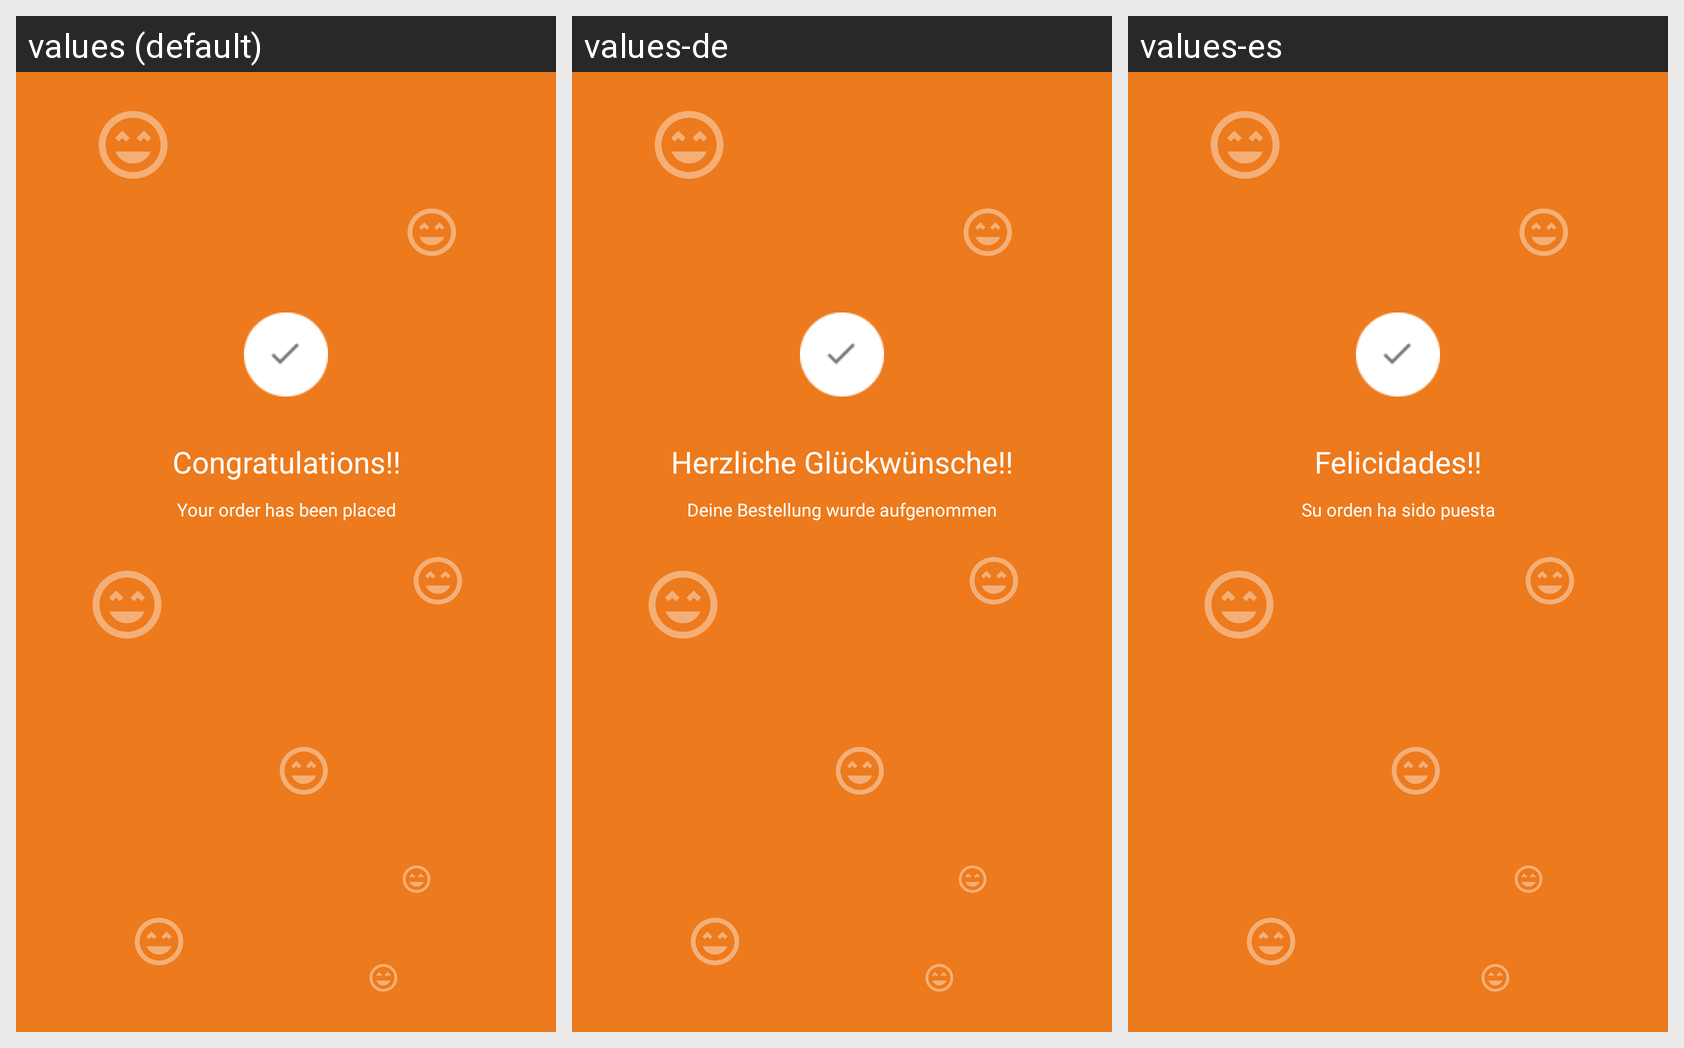

The Android screen above is rendered under several locales of the same app. Produce the string resources it draws, with the default and per-locale values.
Android screen res/layout/order_placed.xml rendered under 3 locales, left to right: values (default), values-de, values-es. Device: Nexus 5 (rendered at 1080×1920; each locale shown at half size, 540×960, under a caption strip naming it); theme AppTheme.
Strings drawn on this screen, with the default value and each locale's value (text and hints the layout hard-codes, and strings that could not be matched under every locale, appear in the picture but are not listed):

congratulations
  values: Congratulations!!
  values-de: Herzliche Glückwünsche!!
  values-es: Felicidades!!

order_placed
  values: Your order has been placed
  values-de: Deine Bestellung wurde aufgenommen
  values-es: Su orden ha sido puesta
